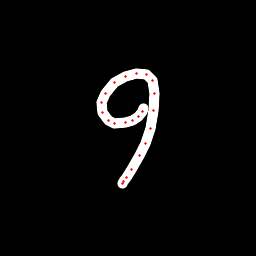

Values plotted in this chart, from the file beside it:
x, y, hover, eod
143.5, 108.9, 0.0, 0.0
142, 111.8, 0.0, 0.0
138.7, 116.1, 0.0, 0.0
132.7, 120.5, 0.0, 0.0
125.3, 122.5, 0.0, 0.0
115, 123.3, 0.0, 0.0
108.8, 120.7, 0.0, 0.0
102.9, 112.5, 0.0, 0.0
101.8, 102, 0.0, 0.0
105.3, 93.47, 0.0, 0.0
114.6, 82.78, 0.0, 0.0
125.5, 76.6, 0.0, 0.0
136.1, 73.8, 0.0, 0.0
146, 74.77, 0.0, 0.0
152.1, 80.37, 0.0, 0.0
155, 93.62, 0.0, 0.0
153.8, 110.8, 0.0, 0.0
150.4, 128.8, 0.0, 0.0
145.1, 144, 0.0, 0.0
139.6, 155.9, 0.0, 0.0
131.9, 169.3, 0.0, 0.0
126.6, 177.8, 0.0, 0.0
123.7, 181.8, 0.0, 0.0
122, 183.9, 0.0, 1.0
